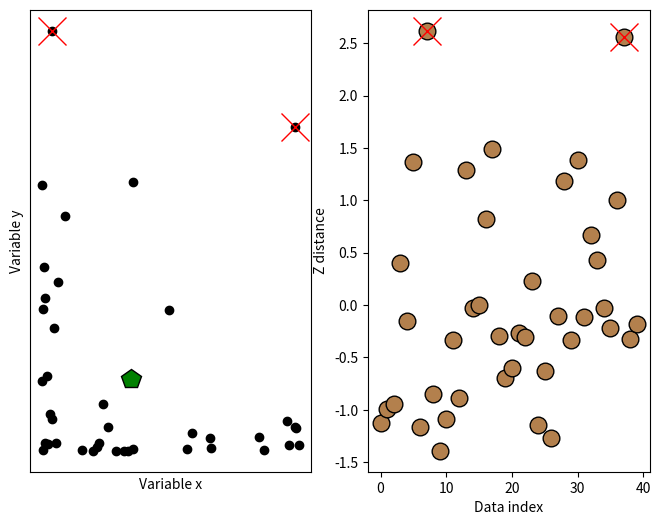

Generate this figure with matplotlib:
import numpy as np
import matplotlib.pyplot as plt

## create some data

N = 40

# two-dimensional data
d1 = np.exp(-abs(np.random.randn(N)*3))
d2 = np.exp(-abs(np.random.randn(N)*5))
datamean = [ np.mean(d1), np.mean(d2) ]


# compute distance of each point to the mean
ds = np.zeros(N)
for i in range(N):
    ds[i] = np.sqrt( (d1[i]-datamean[0])**2 + (d2[i]-datamean[1])**2 )
    

# convert to z (don't need the original data)
ds = (ds-np.mean(ds)) / np.std(ds,ddof=1)





# plot the data
fig,ax = plt.subplots(1,2,figsize=(8,6))

ax[0].plot(d1,d2,'ko',markerfacecolor='k')
ax[0].set_xticks([])
ax[0].set_yticks([])
ax[0].set_xlabel('Variable x')
ax[0].set_ylabel('Variable y')

# plot the multivariate mean
ax[0].plot(datamean[0],datamean[1],'kp',markerfacecolor='g',markersize=15)

# then plot those distances
ax[1].plot(ds,'ko',markerfacecolor=[.7, .5, .3],markersize=12)
ax[1].set_xlabel('Data index')
ax[1].set_ylabel('Z distance')

## now for the thresholding

# threshold in standard deviation units
distanceThresh = 2.5

# find the offending points
oidx = np.where(ds>distanceThresh)[0]

print(oidx)


# and cross those out
ax[1].plot(oidx,ds[oidx],'x',color='r',markersize=20)
ax[0].plot(d1[oidx],d2[oidx],'x',color='r',markersize=20)

fig